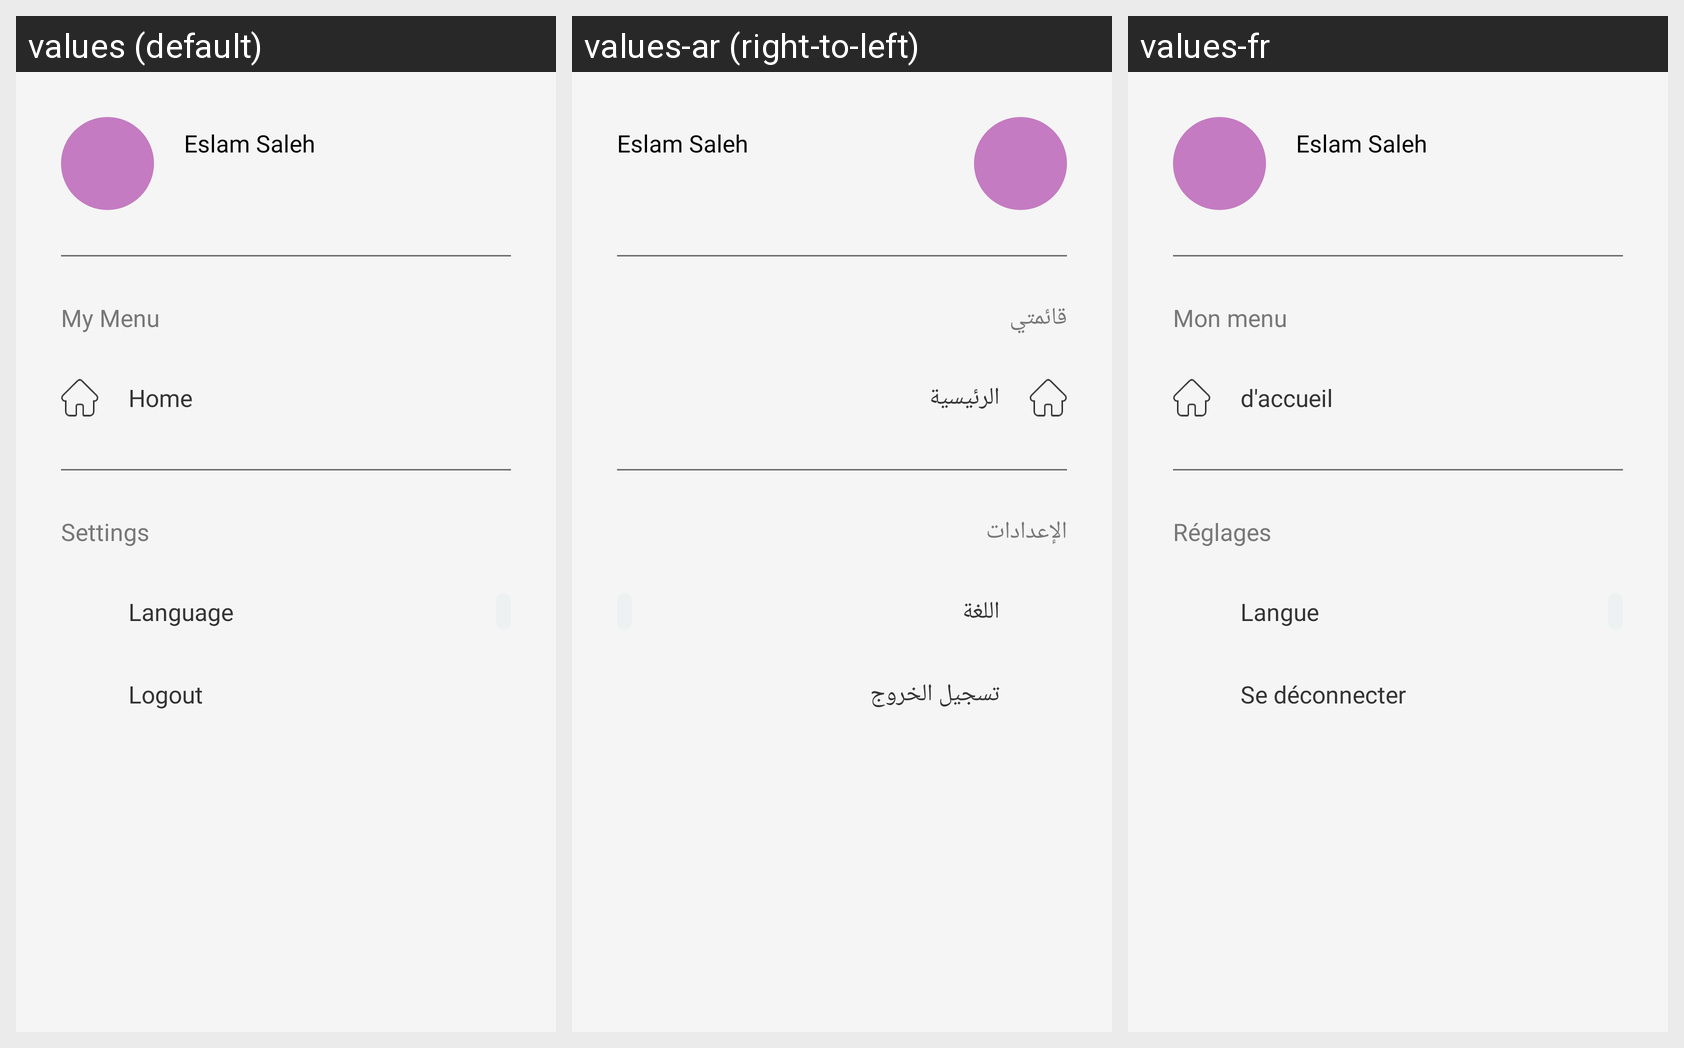

The Android screen above is rendered under several locales of the same app. Produce the string resources it draws, with the default and per-locale values.
Android screen res/layout/homemenulayout.xml rendered under 3 locales, left to right: values (default), values-ar (right-to-left), values-fr. Device: Nexus 5 (rendered at 1080×1920; each locale shown at half size, 540×960, under a caption strip naming it); theme AppTheme.
Strings drawn on this screen, with the default value and each locale's value (text and hints the layout hard-codes, and strings that could not be matched under every locale, appear in the picture but are not listed):

my_menu
  values: My Menu
  values-ar: قائمتي
  values-fr: Mon menu

home
  values: Home
  values-ar: الرئيسية
  values-fr: d'accueil

settings
  values: Settings
  values-ar: الإعدادات
  values-fr: Réglages

language
  values: Language
  values-ar: اللغة
  values-fr: Langue

sign_out
  values: Logout
  values-ar: تسجيل الخروج
  values-fr: Se déconnecter
